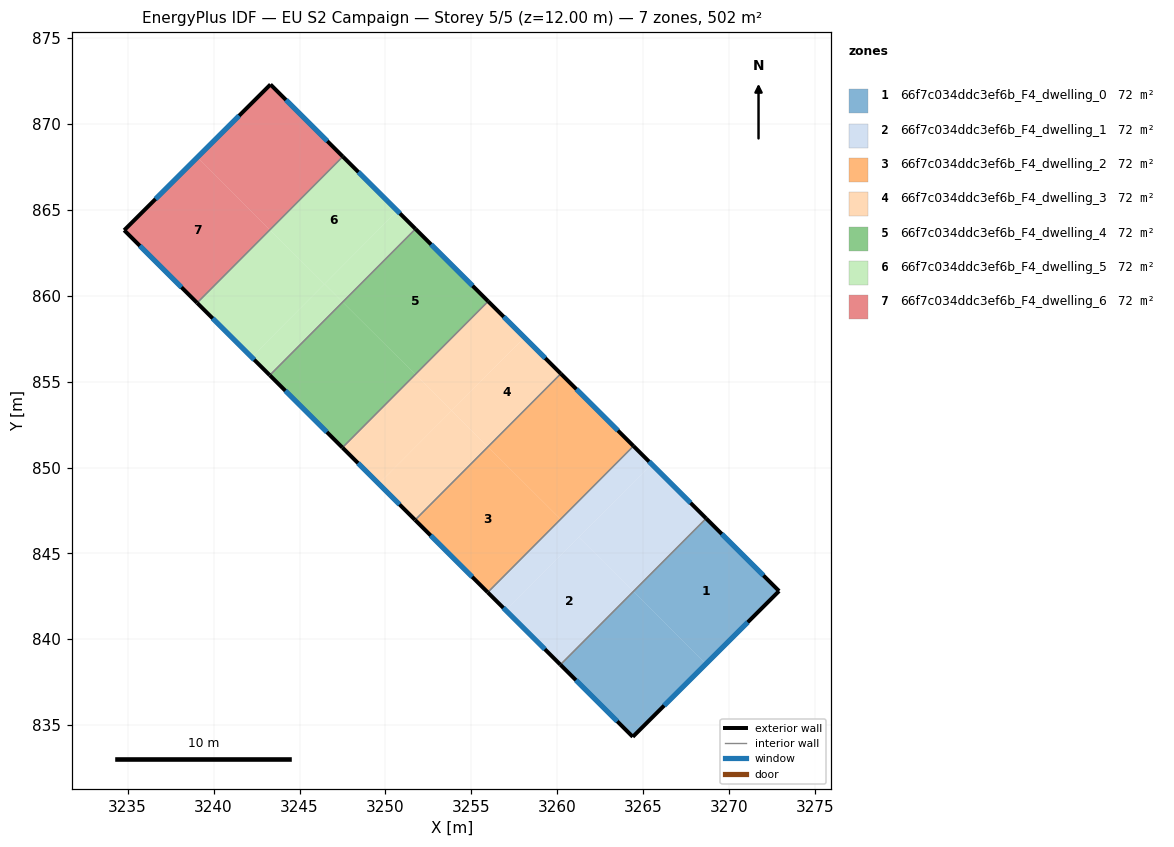
=== STOREY PLAN SPEC (per zone: floor XY polygon, exterior-wall plan segments, windows/doors) ===
zone 1: 66f7c034ddc3ef6b_F4_dwelling_0  (71.7 m²)
  floor: (3272.91, 842.81) (3268.66, 838.57) (3264.43, 842.79) (3268.66, 847.04)
  floor: (3268.66, 838.57) (3264.40, 834.33) (3260.18, 838.52) (3264.43, 842.79)
  exterior wall: (3272.91, 842.81) – (3268.66, 847.04)  [6.0 m]
    window: (3272.00, 843.72) – (3269.57, 846.13)  [5.9 m²]
  exterior wall: (3264.40, 834.33) – (3272.91, 842.81)  [12.0 m]
    window: (3266.22, 836.14) – (3271.09, 840.99)  [11.8 m²]
  exterior wall: (3260.18, 838.52) – (3264.40, 834.33)  [5.9 m]
    window: (3261.09, 837.63) – (3263.49, 835.23)  [5.8 m²]
  interior walls: 1
zone 2: 66f7c034ddc3ef6b_F4_dwelling_1  (71.7 m²)
  floor: (3268.66, 847.04) (3264.43, 842.79) (3261.26, 845.94) (3265.49, 850.20)
  floor: (3264.43, 842.79) (3260.18, 838.52) (3257.01, 841.68) (3261.26, 845.94)
  floor: (3265.49, 850.20) (3257.01, 841.68) (3255.96, 842.74) (3264.44, 851.25)
  exterior wall: (3268.66, 847.04) – (3264.44, 851.25)  [6.0 m]
    window: (3267.76, 847.94) – (3265.34, 850.35)  [5.9 m²]
  exterior wall: (3255.96, 842.74) – (3260.18, 838.52)  [6.0 m]
    window: (3256.86, 841.83) – (3259.28, 839.43)  [5.9 m²]
  interior walls: 2
zone 3: 66f7c034ddc3ef6b_F4_dwelling_2  (71.7 m²)
  floor: (3260.20, 846.99) (3255.96, 842.74) (3251.73, 846.95) (3255.97, 851.20)
  floor: (3264.44, 851.25) (3260.20, 846.99) (3255.97, 851.20) (3260.21, 855.46)
  exterior wall: (3264.44, 851.25) – (3260.21, 855.46)  [6.0 m]
    window: (3263.53, 852.15) – (3261.11, 854.56)  [5.8 m²]
  exterior wall: (3251.73, 846.95) – (3255.96, 842.74)  [6.0 m]
    window: (3252.63, 846.04) – (3255.05, 843.64)  [5.9 m²]
  interior walls: 2
zone 4: 66f7c034ddc3ef6b_F4_dwelling_3  (71.7 m²)
  floor: (3260.21, 855.46) (3255.97, 851.20) (3253.85, 853.31) (3258.09, 857.57)
  floor: (3258.09, 857.57) (3253.85, 853.31) (3251.74, 855.42) (3255.98, 859.67)
  floor: (3255.97, 851.20) (3251.73, 846.95) (3249.61, 849.05) (3253.85, 853.31)
  floor: (3253.85, 853.31) (3249.61, 849.05) (3247.50, 851.16) (3251.74, 855.42)
  exterior wall: (3260.21, 855.46) – (3255.98, 859.67)  [6.0 m]
    window: (3259.30, 856.36) – (3256.88, 858.77)  [5.9 m²]
  exterior wall: (3247.50, 851.16) – (3251.73, 846.95)  [6.0 m]
    window: (3248.40, 850.26) – (3250.82, 847.85)  [5.9 m²]
  interior walls: 2
zone 5: 66f7c034ddc3ef6b_F4_dwelling_4  (71.7 m²)
  floor: (3255.98, 859.67) (3251.74, 855.42) (3247.51, 859.63) (3251.75, 863.88)
  floor: (3251.74, 855.42) (3247.50, 851.16) (3243.27, 855.37) (3247.51, 859.63)
  exterior wall: (3255.98, 859.67) – (3251.75, 863.88)  [6.0 m]
    window: (3255.07, 860.58) – (3252.66, 862.98)  [5.9 m²]
  exterior wall: (3243.27, 855.37) – (3247.50, 851.16)  [6.0 m]
    window: (3244.18, 854.47) – (3246.59, 852.06)  [5.8 m²]
  interior walls: 2
zone 6: 66f7c034ddc3ef6b_F4_dwelling_5  (71.7 m²)
  floor: (3246.45, 860.68) (3242.21, 856.42) (3239.04, 859.58) (3243.28, 863.83)
  floor: (3250.69, 864.94) (3246.45, 860.68) (3243.28, 863.83) (3247.52, 868.10)
  floor: (3247.51, 859.63) (3243.27, 855.37) (3242.21, 856.42) (3246.45, 860.68)
  floor: (3251.75, 863.88) (3247.51, 859.63) (3246.45, 860.68) (3250.69, 864.94)
  exterior wall: (3251.75, 863.88) – (3247.52, 868.10)  [6.0 m]
    window: (3250.85, 864.79) – (3248.43, 867.19)  [5.9 m²]
  exterior wall: (3239.04, 859.58) – (3243.27, 855.37)  [6.0 m]
    window: (3239.95, 858.68) – (3242.36, 856.27)  [5.9 m²]
  interior walls: 2
zone 7: 66f7c034ddc3ef6b_F4_dwelling_6  (71.7 m²)
  floor: (3247.52, 868.10) (3243.28, 863.83) (3239.05, 868.05) (3243.31, 872.29)
  floor: (3243.28, 863.83) (3239.04, 859.58) (3234.80, 863.81) (3239.05, 868.05)
  exterior wall: (3234.80, 863.81) – (3239.04, 859.58)  [6.0 m]
    window: (3235.71, 862.90) – (3238.13, 860.49)  [5.9 m²]
  exterior wall: (3243.31, 872.29) – (3234.80, 863.81)  [12.0 m]
    window: (3241.49, 870.48) – (3236.62, 865.63)  [11.8 m²]
  exterior wall: (3247.52, 868.10) – (3243.31, 872.29)  [5.9 m]
    window: (3246.62, 868.99) – (3244.21, 871.39)  [5.8 m²]
  interior walls: 1

=== DERIVED (storey summary) ===
Building: EU S2 Campaign
Storey: 5 of 5  (floor level z = 12.00 m)
Storey gross floor area: 502.0 m²
Zones on this storey: 7
  - 66f7c034ddc3ef6b_F4_dwelling_0: floor 71.7 m²; exterior wall 24.0 m (71.9 m²); 3 window(s) 23.5 m²; WWR 32.7%
  - 66f7c034ddc3ef6b_F4_dwelling_1: floor 71.7 m²; exterior wall 11.9 m (35.8 m²); 2 window(s) 11.7 m²; WWR 32.7%
  - 66f7c034ddc3ef6b_F4_dwelling_2: floor 71.7 m²; exterior wall 11.9 m (35.8 m²); 2 window(s) 11.7 m²; WWR 32.7%
  - 66f7c034ddc3ef6b_F4_dwelling_3: floor 71.7 m²; exterior wall 11.9 m (35.8 m²); 2 window(s) 11.7 m²; WWR 32.7%
  - 66f7c034ddc3ef6b_F4_dwelling_4: floor 71.7 m²; exterior wall 11.9 m (35.8 m²); 2 window(s) 11.7 m²; WWR 32.7%
  - 66f7c034ddc3ef6b_F4_dwelling_5: floor 71.7 m²; exterior wall 11.9 m (35.8 m²); 2 window(s) 11.7 m²; WWR 32.7%
  - 66f7c034ddc3ef6b_F4_dwelling_6: floor 71.7 m²; exterior wall 24.0 m (71.9 m²); 3 window(s) 23.5 m²; WWR 32.7%
Zone adjacency (shared interzone walls):
  - 66f7c034ddc3ef6b_F4_dwelling_0 ↔ 66f7c034ddc3ef6b_F4_dwelling_1
  - 66f7c034ddc3ef6b_F4_dwelling_1 ↔ 66f7c034ddc3ef6b_F4_dwelling_2
  - 66f7c034ddc3ef6b_F4_dwelling_2 ↔ 66f7c034ddc3ef6b_F4_dwelling_3
  - 66f7c034ddc3ef6b_F4_dwelling_3 ↔ 66f7c034ddc3ef6b_F4_dwelling_4
  - 66f7c034ddc3ef6b_F4_dwelling_4 ↔ 66f7c034ddc3ef6b_F4_dwelling_5
  - 66f7c034ddc3ef6b_F4_dwelling_5 ↔ 66f7c034ddc3ef6b_F4_dwelling_6